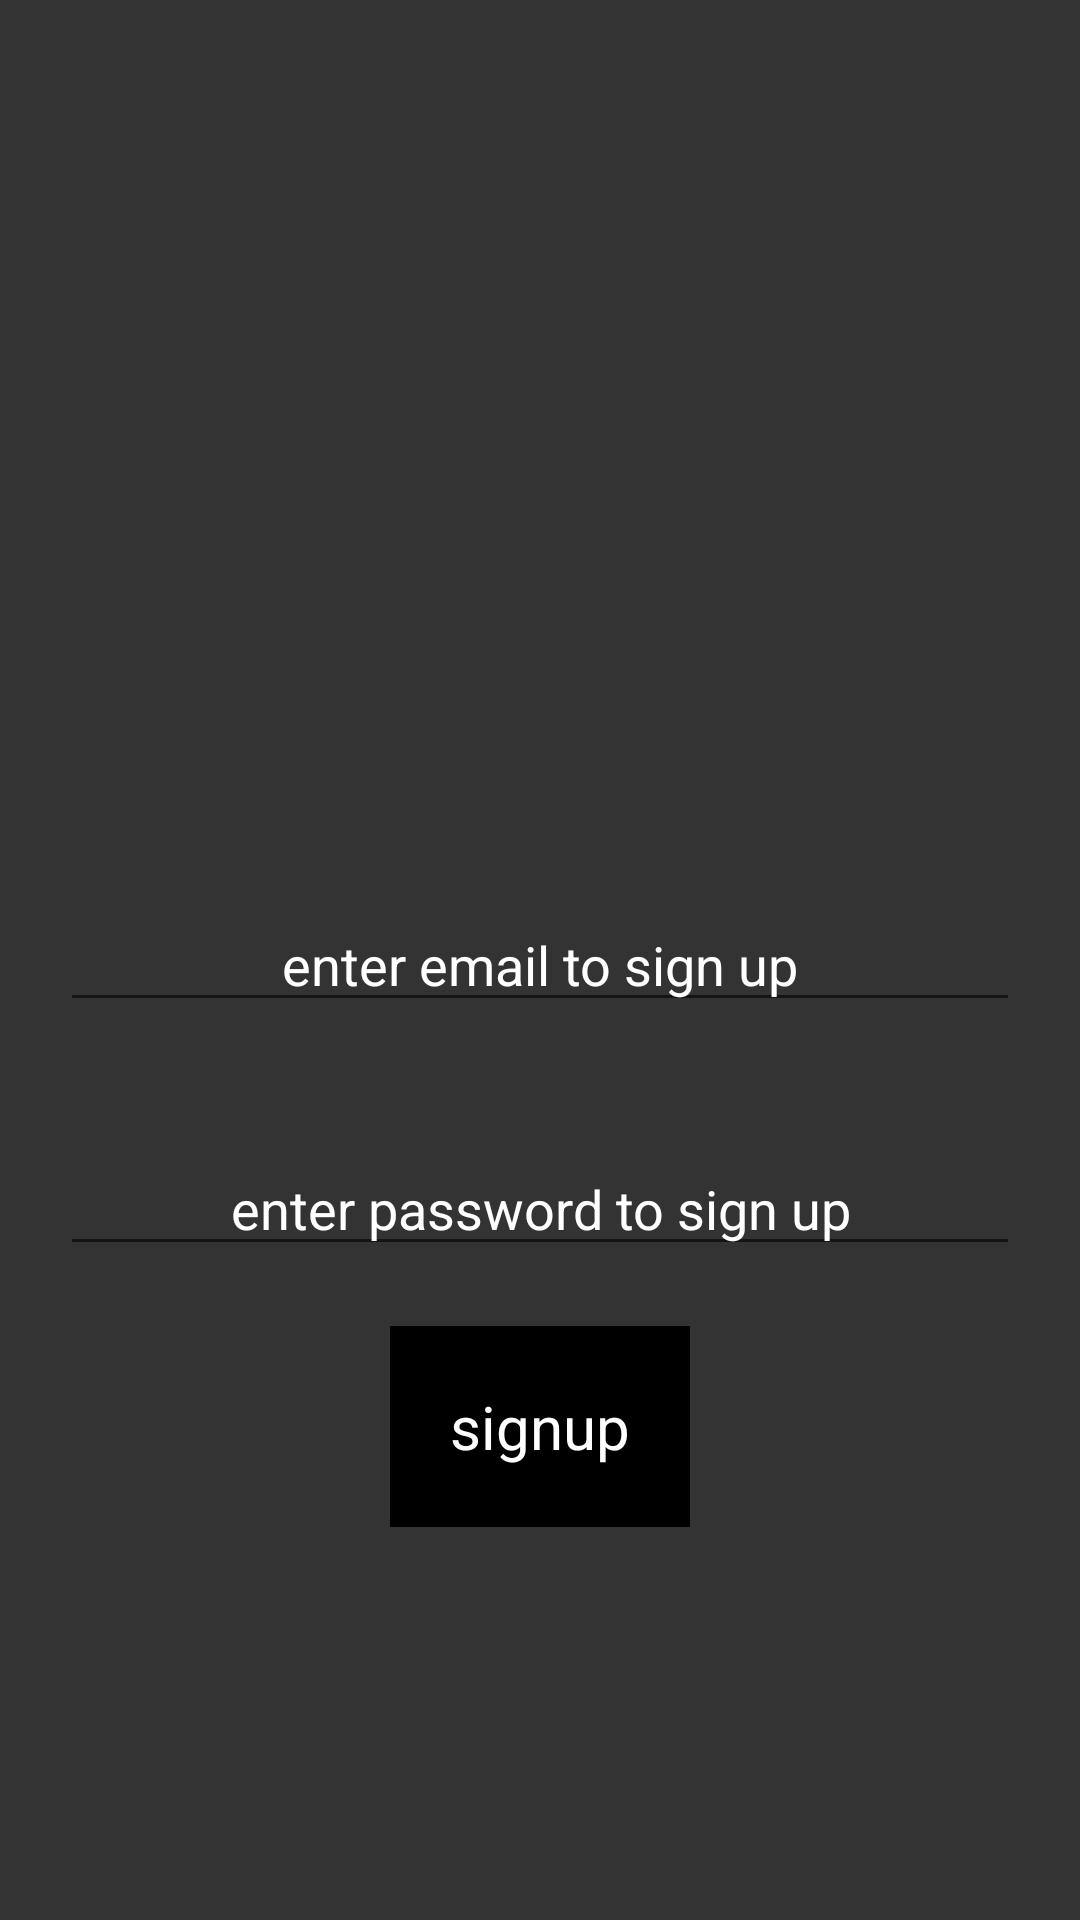

Layout XML and referenced resources for this Android screen:
<!-- AndroidManifest.xml: application theme Theme.Axolotyl -->
<!-- res/layout/activity_signuptestview.xml -->
<?xml version="1.0" encoding="utf-8"?>
<RelativeLayout xmlns:android="http://schemas.android.com/apk/res/android"
    xmlns:app="http://schemas.android.com/apk/res-auto"
    xmlns:tools="http://schemas.android.com/tools"
    android:layout_width="match_parent"
    android:layout_height="match_parent"
    android:background="@color/coingeckoAnotherGrey"
    tools:context=".signuptestview">

    <ImageView
        android:id="@+id/coinlogosignup"
        android:layout_width="200dp"
        android:layout_height="200dp"
        android:layout_above="@+id/emailinputsignup"
        android:layout_centerHorizontal="true"
        android:layout_marginBottom="20dp"
        android:src="@drawable/coinboyp"></ImageView>

    <EditText
        android:id="@+id/emailinputsignup"
        android:layout_width="match_parent"
        android:layout_height="wrap_content"
        android:layout_centerHorizontal="true"
        android:layout_marginStart="20dp"
        android:layout_marginTop="20dp"
        android:layout_marginEnd="20dp"
        android:layout_marginBottom="20dp"
        android:gravity="center"
        android:layout_centerInParent="true"
        android:hint="enter email to sign up"
        android:textColor="@color/white"
        android:textColorHint="@color/white"></EditText>

    <EditText
        android:id="@+id/passwordinputsignup"
        android:layout_width="match_parent"
        android:layout_height="wrap_content"
        android:layout_below="@+id/emailinputsignup"
        android:layout_centerHorizontal="true"
        android:layout_marginStart="20dp"
        android:layout_marginTop="20dp"
        android:layout_marginEnd="20dp"
        android:layout_marginBottom="20dp"
        android:gravity="center"
        android:textColor="@color/white"
        android:textColorHint="@color/white"
        android:hint="enter password to sign up"
        android:inputType="textPassword"></EditText>

    <TextView
        android:id="@+id/signupbutton"
        android:layout_width="wrap_content"
        android:layout_height="wrap_content"
        android:layout_below="@+id/passwordinputsignup"
        android:layout_centerHorizontal="true"
        android:background="@color/black"
        android:padding="20dp"
        android:text="signup"
        android:textColor="@color/white"
        android:textSize="20dp"></TextView>

</RelativeLayout>
<!-- resources referenced by this layout -->
<resources>
  <color name="black">#FF000000</color>
  <color name="coingeckoAnotherGrey">#333333</color>
  <color name="white">#FFFFFFFF</color>
  <style name="Theme.Axolotyl" parent="Theme.MaterialComponents.DayNight.NoActionBar">
          
          <item name="colorPrimary">#0F044C</item>
          <item name="colorPrimaryVariant">#EEEEEE</item>
          <item name="colorOnPrimary">#0CAE06</item>
          
          <item name="colorSecondary">@color/teal_200</item>
          <item name="colorSecondaryVariant">@color/teal_700</item>
          <item name="colorOnSecondary">#EEEEEE</item>
          
          <item name="android:statusBarColor" tools:targetApi="l">@color/coingeckoAnotherGrey</item>
          
      </style>
  <color name="teal_200">#FF03DAC5</color>
  <color name="teal_700">#FF018786</color>
</resources>
